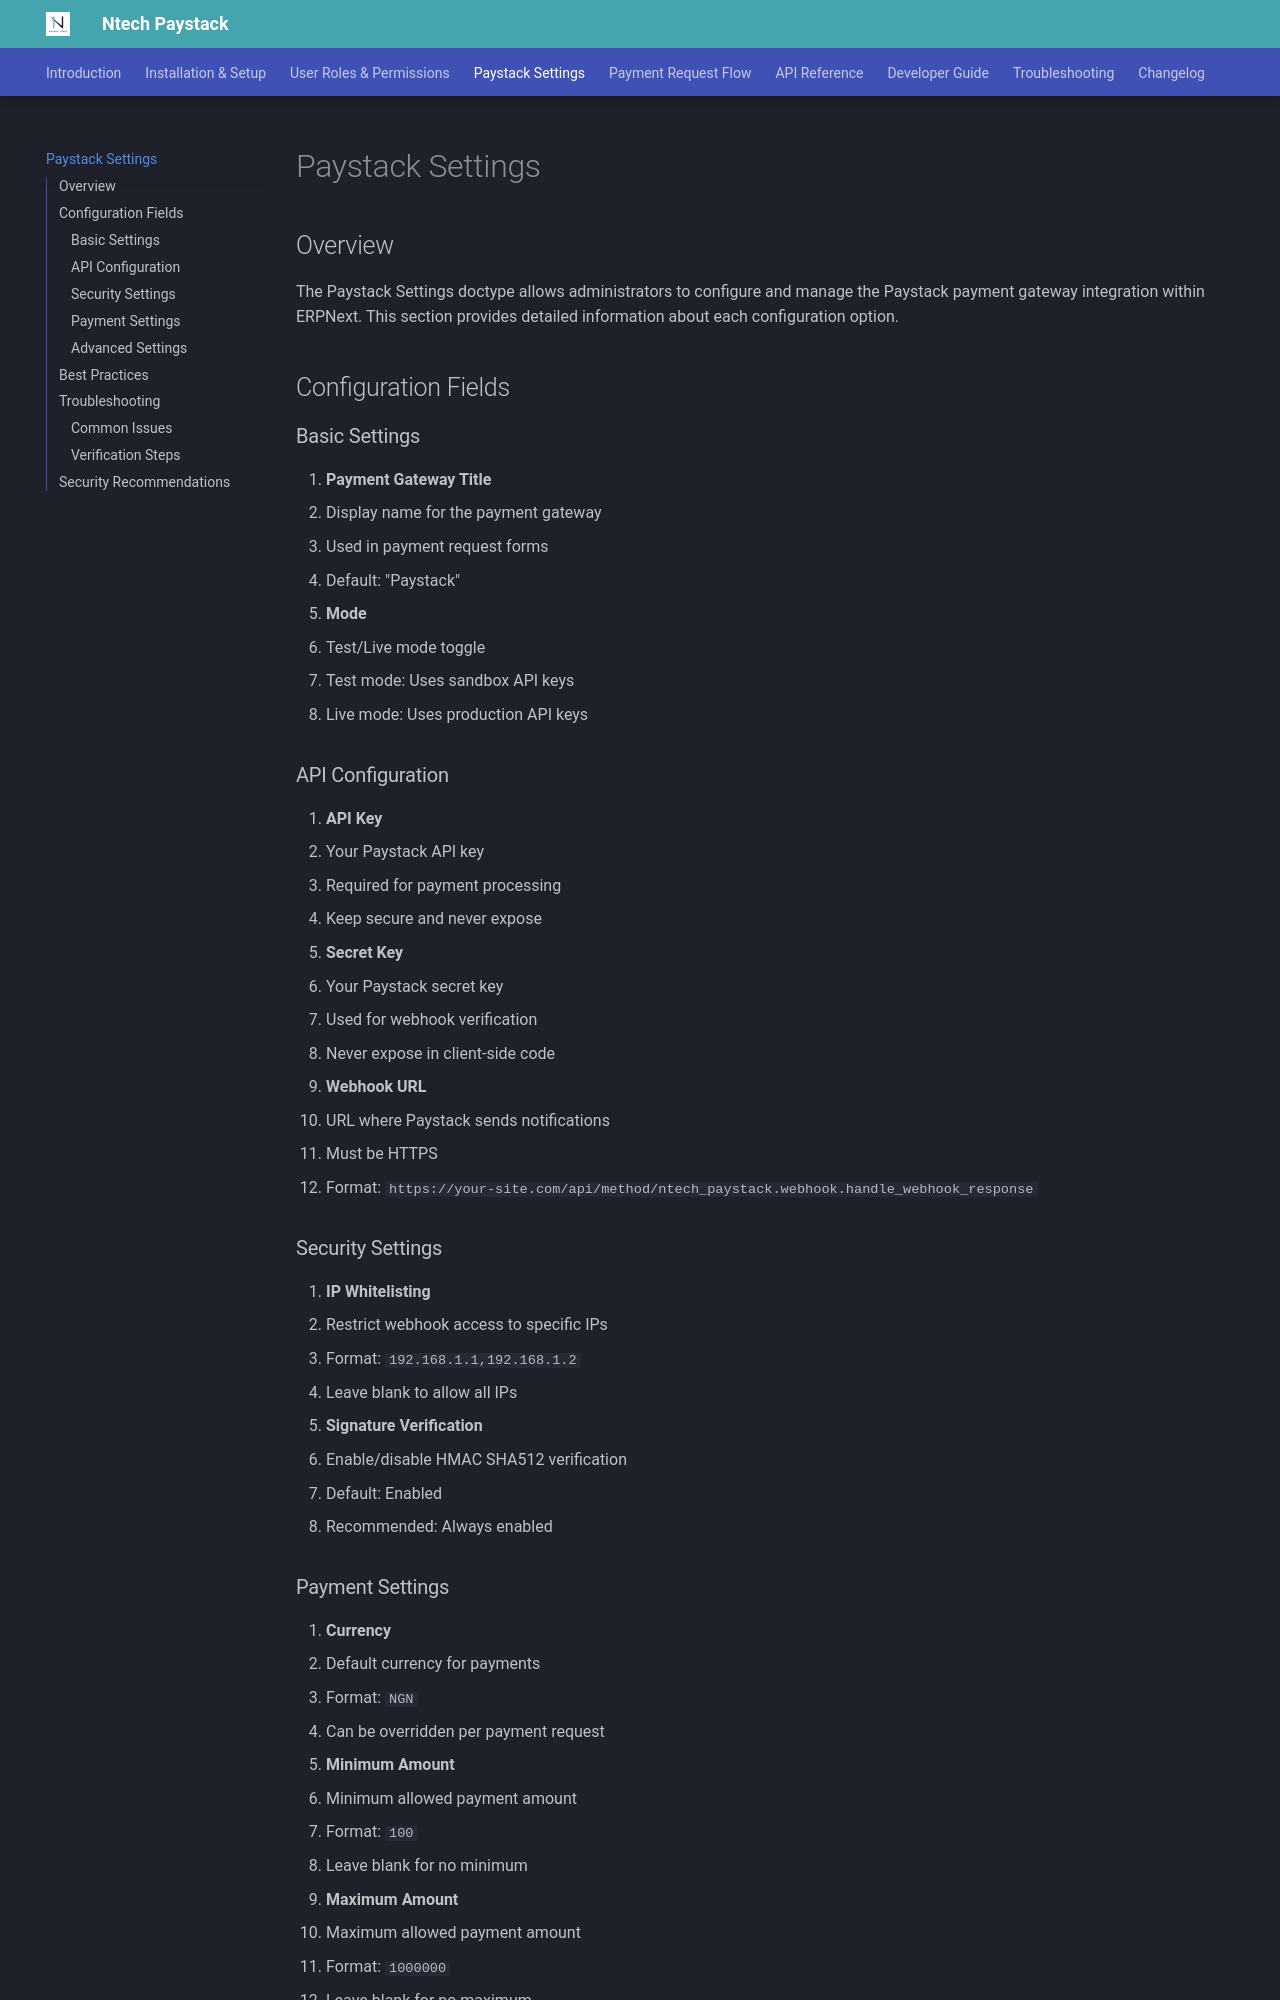

repository: nigmatechltd/ntech_paystack_doc · page: settings/index.html · generator: mkdocs

# Paystack Settings

## Overview

The Paystack Settings doctype allows administrators to configure and manage the Paystack payment gateway integration within ERPNext. This section provides detailed information about each configuration option.

## Configuration Fields

### Basic Settings

1. **Payment Gateway Title**
   - Display name for the payment gateway
   - Used in payment request forms
   - Default: "Paystack"

2. **Mode**
   - Test/Live mode toggle
   - Test mode: Uses sandbox API keys
   - Live mode: Uses production API keys

### API Configuration

1. **API Key**
   - Your Paystack API key
   - Required for payment processing
   - Keep secure and never expose

2. **Secret Key**
   - Your Paystack secret key
   - Used for webhook verification
   - Never expose in client-side code

3. **Webhook URL**
   - URL where Paystack sends notifications
   - Must be HTTPS
   - Format: `https://your-site.com/api/method/ntech_paystack.webhook.handle_webhook_response`

### Security Settings

1. **IP Whitelisting**
   - Restrict webhook access to specific IPs
   - Format: `192.168.1.1,192.168.1.2`
   - Leave blank to allow all IPs

2. **Signature Verification**
   - Enable/disable HMAC SHA512 verification
   - Default: Enabled
   - Recommended: Always enabled
